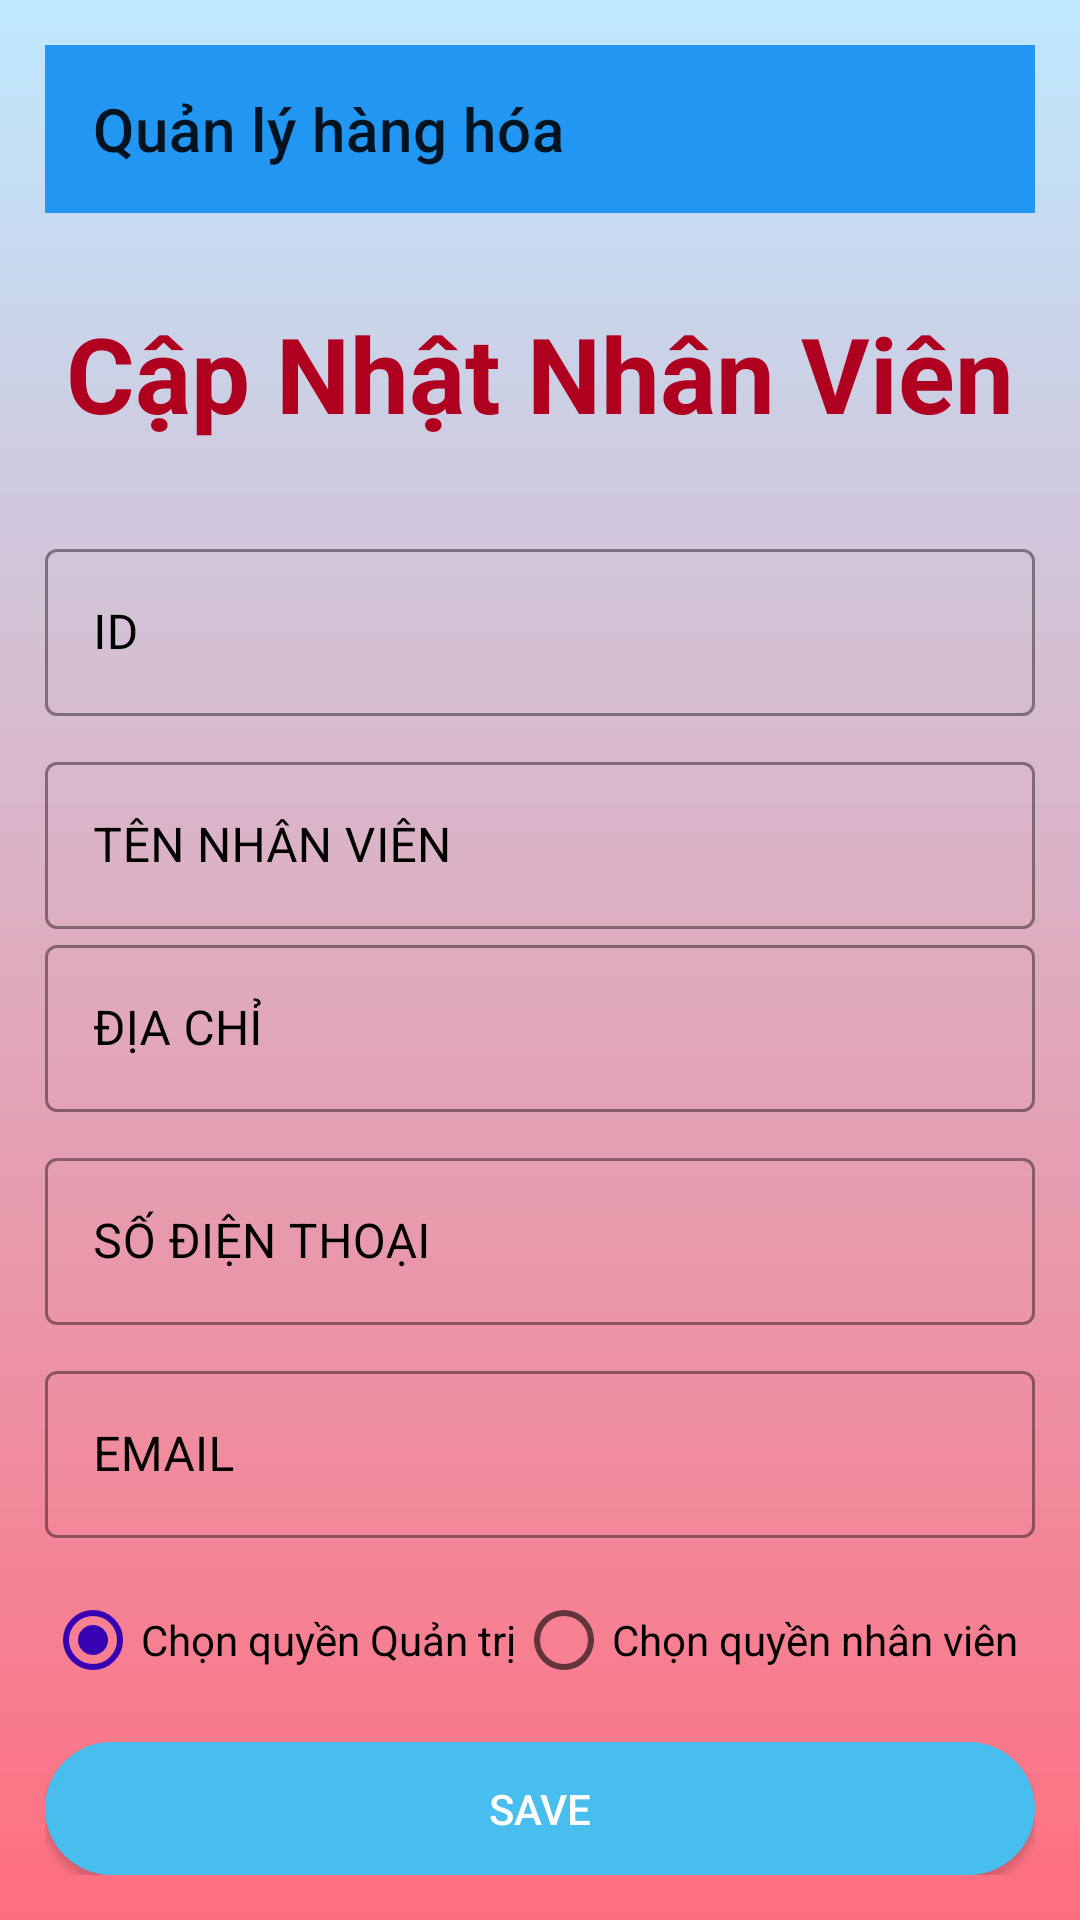

Here is an Android app screen rendered from its layout file. Give the layout XML and the strings, colors and styles it references.
<!-- AndroidManifest.xml: application theme Theme.AdminQLBH -->
<!-- res/layout/layout_insert_activity_nhanvien.xml -->
<?xml version="1.0" encoding="utf-8"?>
<LinearLayout xmlns:android="http://schemas.android.com/apk/res/android"
    xmlns:app="http://schemas.android.com/apk/res-auto"
    xmlns:tools="http://schemas.android.com/tools"
    android:layout_width="match_parent"
    android:layout_height="match_parent"
    android:background="@drawable/my_gradient"
    android:orientation="vertical"
    android:padding="15dp">

    <androidx.appcompat.widget.Toolbar
        android:id="@+id/toolbar"
        android:background="#2196F3"
        app:title="Quản lý hàng hóa"
        android:layout_width="match_parent"
        android:layout_height="?attr/actionBarSize">
    </androidx.appcompat.widget.Toolbar>

    <TextView
        android:layout_width="match_parent"
        android:layout_height="wrap_content"
        android:text="Cập Nhật Nhân Viên"
        android:textSize="35dp"
        android:paddingTop="30dp"
        android:textAlignment="center"
        android:paddingBottom="30dp"
        android:textStyle="bold"
        android:textColor="?attr/colorError">

    </TextView>

    <LinearLayout
        android:layout_width="match_parent"
        android:layout_height="match_parent"
        android:orientation="vertical">

        <com.google.android.material.textfield.TextInputLayout
            android:layout_width="match_parent"
            android:layout_height="wrap_content"
            app:boxStrokeColor="@color/white"
            android:textColorHint="@color/black"
            android:hint="ID"
            android:paddingBottom="10dp"
            style="@style/Widget.MaterialComponents.TextInputLayout.OutlinedBox">
            <com.google.android.material.textfield.TextInputEditText
                android:id="@+id/txtIdNV"
                android:enabled="false"
                android:layout_width="match_parent"
                android:layout_height="wrap_content"
                android:textColor="@color/black"></com.google.android.material.textfield.TextInputEditText>
        </com.google.android.material.textfield.TextInputLayout>

        <com.google.android.material.textfield.TextInputLayout
            android:layout_width="match_parent"
            android:layout_height="wrap_content"
            app:boxStrokeColor="@color/white"
            android:textColorHint="@color/black"
            android:hint="TÊN NHÂN VIÊN"
            android:inputType="textPersonName"
            style="@style/Widget.MaterialComponents.TextInputLayout.OutlinedBox">
            <com.google.android.material.textfield.TextInputEditText
                android:id="@+id/txtTenNV"
                android:layout_width="match_parent"
                android:layout_height="wrap_content"
                android:textColor="@color/black"></com.google.android.material.textfield.TextInputEditText>
        </com.google.android.material.textfield.TextInputLayout>

        <com.google.android.material.textfield.TextInputLayout
            android:layout_width="match_parent"
            android:layout_height="wrap_content"
            app:boxStrokeColor="@color/white"
            android:textColorHint="@color/black"
            android:hint="ĐỊA CHỈ"
            android:paddingBottom="10dp"
            style="@style/Widget.MaterialComponents.TextInputLayout.OutlinedBox">
            <com.google.android.material.textfield.TextInputEditText
                android:id="@+id/txtDiachiNV"
                android:layout_width="match_parent"
                android:layout_height="wrap_content"
                android:textColor="@color/black"></com.google.android.material.textfield.TextInputEditText>
        </com.google.android.material.textfield.TextInputLayout>
            <com.google.android.material.textfield.TextInputLayout
                android:layout_width="match_parent"
                android:layout_height="wrap_content"
                app:boxStrokeColor="@color/white"
                android:textColorHint="@color/black"
                android:hint="SỐ ĐIỆN THOẠI"
                android:paddingBottom="10dp"
                style="@style/Widget.MaterialComponents.TextInputLayout.OutlinedBox">
                <com.google.android.material.textfield.TextInputEditText
                    android:id="@+id/txtSdtNV"
                    android:layout_width="match_parent"
                    android:layout_height="wrap_content"
                    android:inputType="number"
                    android:maxLength="10"
                    android:textColor="@color/black"></com.google.android.material.textfield.TextInputEditText>
            </com.google.android.material.textfield.TextInputLayout>

            <com.google.android.material.textfield.TextInputLayout
                android:layout_width="match_parent"
                android:layout_height="wrap_content"
                app:boxStrokeColor="@color/white"
                android:textColorHint="@color/black"
                android:hint="EMAIL"
                android:paddingBottom="10dp"
                style="@style/Widget.MaterialComponents.TextInputLayout.OutlinedBox">

                <com.google.android.material.textfield.TextInputEditText
                    android:id="@+id/txtEmailNV"
                    android:layout_width="match_parent"
                    android:layout_height="wrap_content"
                    android:textColor="@color/black"></com.google.android.material.textfield.TextInputEditText>
            </com.google.android.material.textfield.TextInputLayout>

        <RadioGroup
            android:id="@+id/radioGroup"
            android:layout_width="wrap_content"
            android:layout_height="wrap_content"
            android:orientation="horizontal" >

            <RadioButton
                android:id="@+id/quyenAdmin"
                android:layout_width="wrap_content"
                android:layout_height="wrap_content"
                android:checked="true"
                android:text="Chọn quyền Quản trị" />

            <RadioButton
                android:id="@+id/quyenNV"
                android:layout_width="wrap_content"
                android:layout_height="wrap_content"
                android:text="Chọn quyền nhân viên" />
        </RadioGroup>



        <androidx.appcompat.widget.AppCompatButton
            android:id="@+id/luuNV"
            android:layout_width="match_parent"
            android:layout_height="wrap_content"
            android:layout_marginTop="10dp"
            android:background="@drawable/my_button"
            android:text="SAVE"
            android:textColor="@color/white" />
    </LinearLayout>

</LinearLayout>
<!-- resources referenced by this layout -->
<resources>
  <!-- drawable my_button (drawable-v24) -->
  <?xml version="1.0" encoding="utf-8"?>
  <shape xmlns:android="http://schemas.android.com/apk/res/android"
      android:shape="rectangle" android:padding="10dp">
      <solid android:color="#47beed"/>
      <corners android:radius="100dp"/>
  </shape>
  <!-- drawable my_gradient (drawable-v24) -->
  <?xml version="1.0" encoding="utf-8"?>
  <shape xmlns:android="http://schemas.android.com/apk/res/android">
      <gradient
          android:type="linear"
          android:angle="90"
          android:startColor="#ff6e7f"
          android:endColor="#bfe9ff" />
  </shape>
  <style name="Theme.AdminQLBH" parent="Theme.MaterialComponents.DayNight.NoActionBar">
          
          <item name="colorPrimary">@color/teal_700</item>
          <item name="colorPrimaryVariant">@color/purple_700</item>
          <item name="colorOnPrimary">@color/white</item>
          
          <item name="colorSecondary">@color/purple_700</item>
          <item name="colorSecondaryVariant">?attr/colorAccent</item>
          <item name="colorOnSecondary">@color/teal_200</item>
          
          <item name="android:statusBarColor" tools:targetApi="l">?attr/colorPrimaryVariant</item>
          
  
      </style>
  <!-- not gathered from this repository: default colours our renderer supplied (Android Studio template values) -->
  <color name="purple_700">#FF3700B3</color>
  <color name="teal_200">#FF03DAC5</color>
  <color name="teal_700">#FF018786</color>
  <color name="black">#FF000000</color>
  <color name="white">#FFFFFFFF</color>
</resources>
